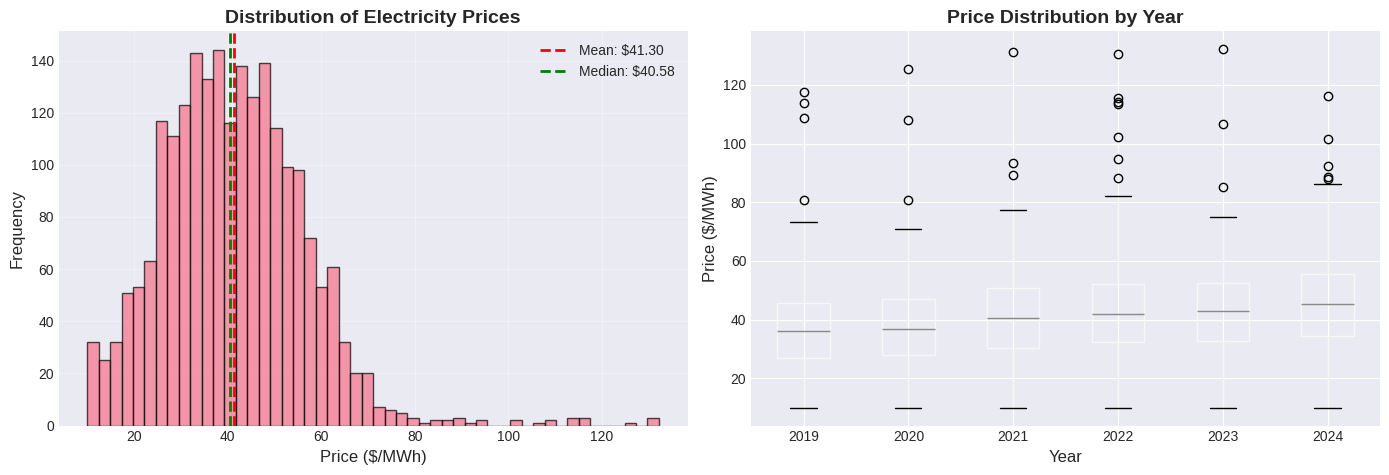
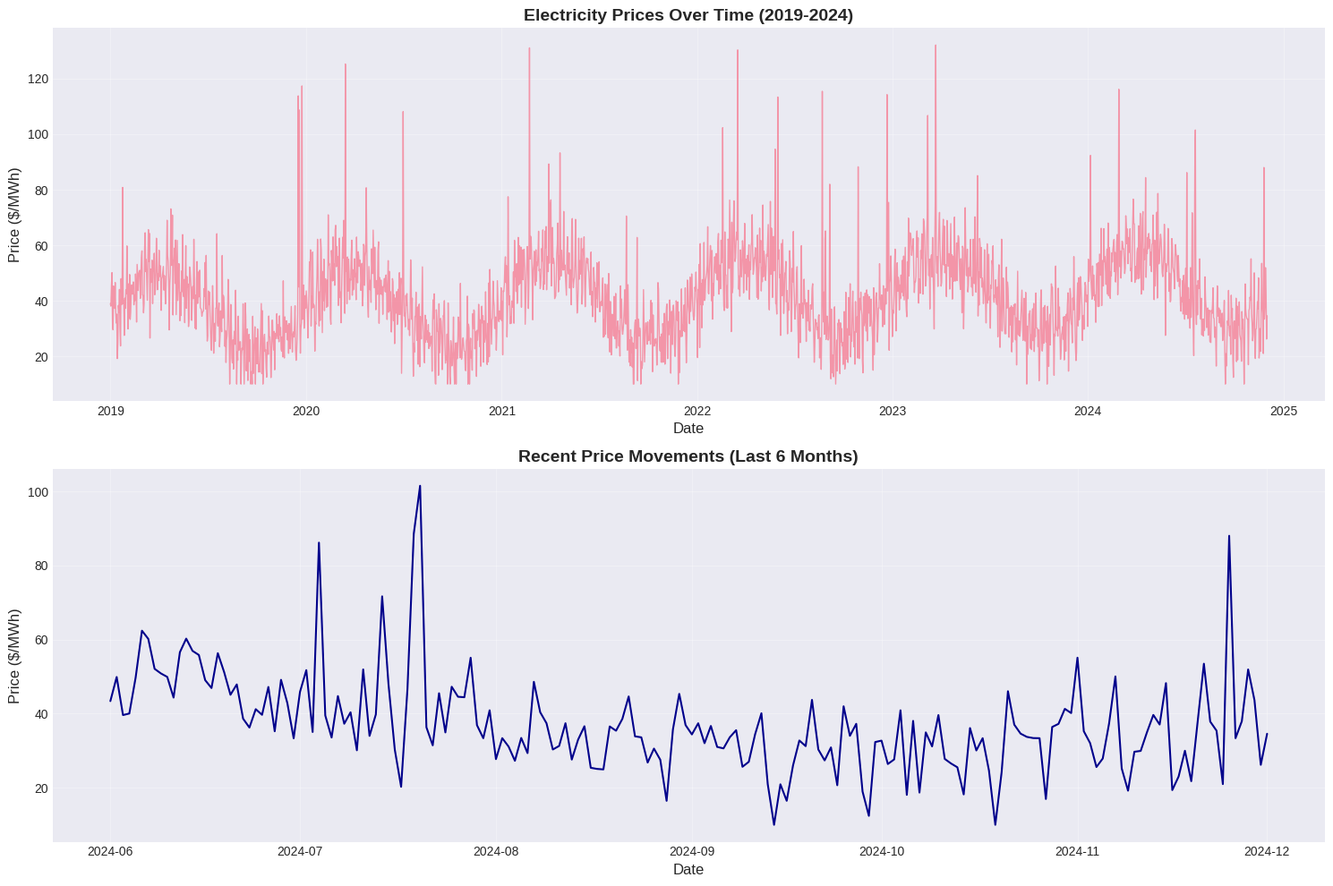
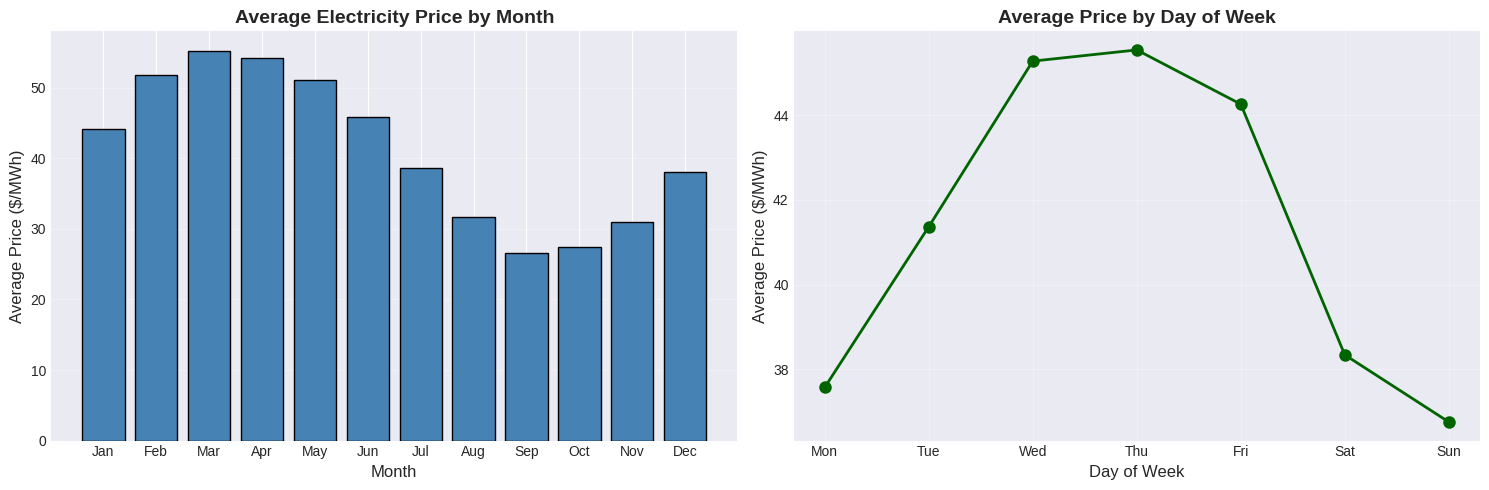
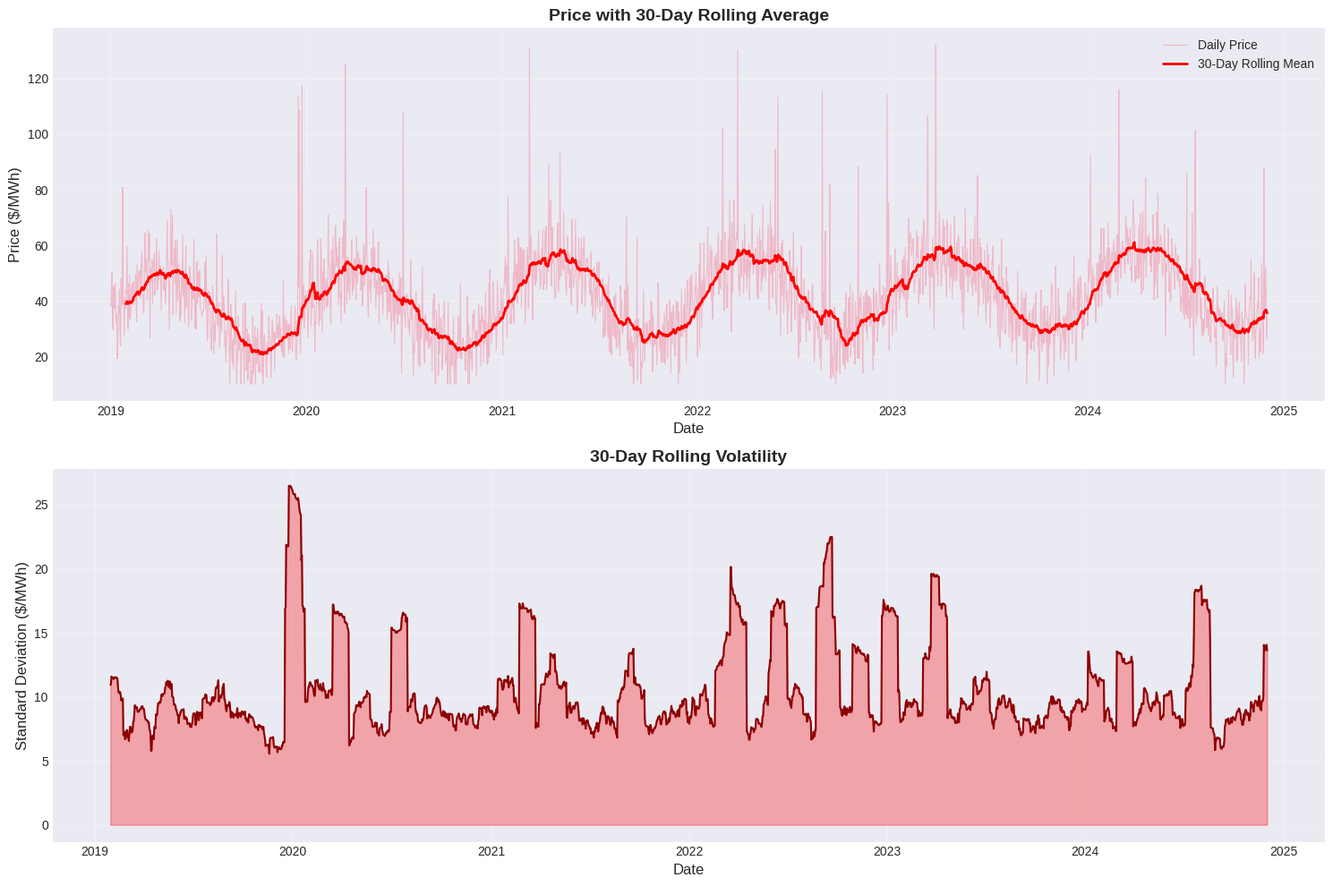
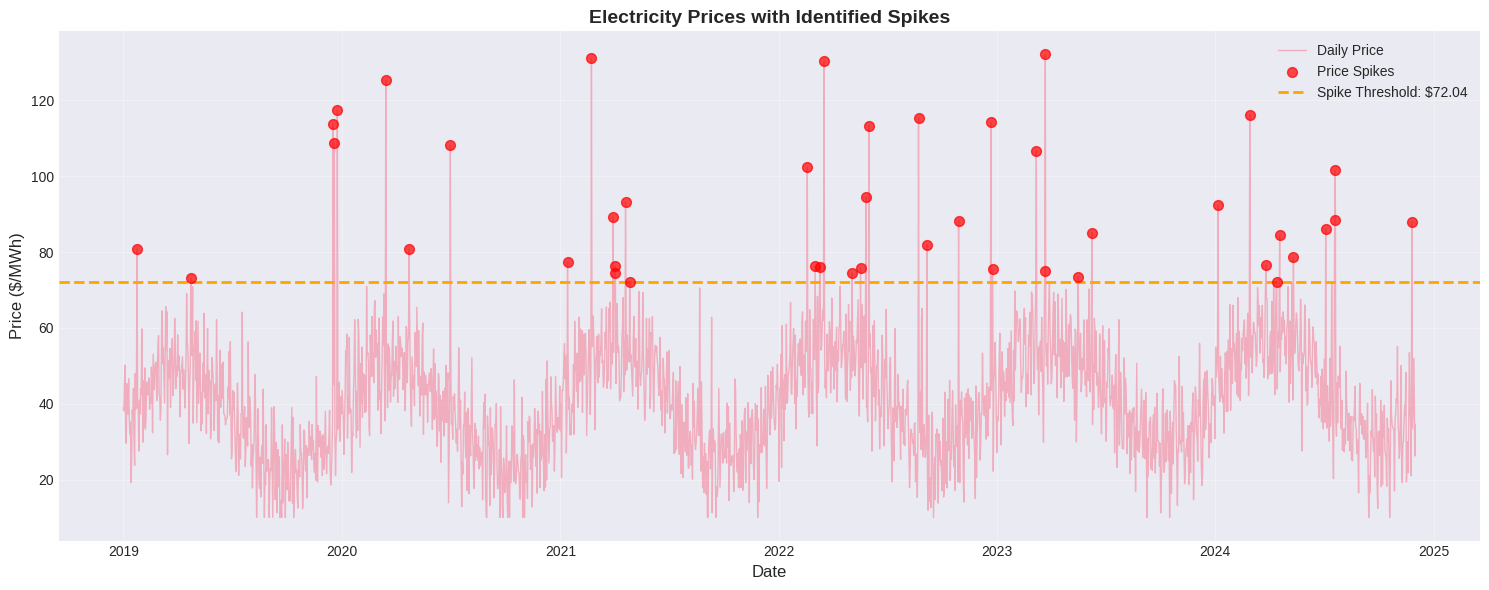

Reproduce these figures in Python, in order.
# Import required libraries
import pandas as pd
import numpy as np
import matplotlib.pyplot as plt
import seaborn as sns
from datetime import datetime, timedelta
import warnings
warnings.filterwarnings('ignore')

# Set plotting style
plt.style.use('seaborn-v0_8-darkgrid')
sns.set_palette("husl")
%matplotlib inline

# Generate synthetic electricity price data for demonstration
# This simulates realistic patterns we'd see in actual data

np.random.seed(42)
date_range = pd.date_range(start='2019-01-01', end='2024-12-01', freq='D')
n_days = len(date_range)

# Create base price with trend and seasonality
base_price = 35  # $/MWh baseline
trend = np.linspace(0, 10, n_days)  # Slight upward trend
seasonality = 15 * np.sin(2 * np.pi * np.arange(n_days) / 365.25)  # Annual cycle
weekly_pattern = 5 * np.sin(2 * np.pi * np.arange(n_days) / 7)  # Weekly cycle
noise = np.random.normal(0, 8, n_days)  # Random volatility

# Occasional price spikes (exogenous shocks)
spikes = np.zeros(n_days)
spike_indices = np.random.choice(n_days, size=int(n_days * 0.02), replace=False)
spikes[spike_indices] = np.random.uniform(20, 80, len(spike_indices))

# Combine components
prices = base_price + trend + seasonality + weekly_pattern + noise + spikes
prices = np.maximum(prices, 10)  # Floor at $10/MWh

# Create DataFrame
df = pd.DataFrame({
    'date': date_range,
    'price': prices
})

# Add derived features
df['year'] = df['date'].dt.year
df['month'] = df['date'].dt.month
df['day_of_week'] = df['date'].dt.dayofweek
df['quarter'] = df['date'].dt.quarter

print(f"Dataset shape: {df.shape}")
print(f"Date range: {df['date'].min()} to {df['date'].max()}")
df.head(10)

# Basic statistics
print("=" * 50)
print("ELECTRICITY PRICE SUMMARY STATISTICS")
print("=" * 50)
print(df['price'].describe())
print(f"\nCoefficient of Variation: {df['price'].std() / df['price'].mean():.2%}")
print(f"Skewness: {df['price'].skew():.3f}")
print(f"Kurtosis: {df['price'].kurtosis():.3f}")

fig, axes = plt.subplots(1, 2, figsize=(14, 5))

# Histogram
axes[0].hist(df['price'], bins=50, edgecolor='black', alpha=0.7)
axes[0].axvline(df['price'].mean(), color='red', linestyle='--', linewidth=2, label=f'Mean: ${df["price"].mean():.2f}')
axes[0].axvline(df['price'].median(), color='green', linestyle='--', linewidth=2, label=f'Median: ${df["price"].median():.2f}')
axes[0].set_xlabel('Price ($/MWh)', fontsize=12)
axes[0].set_ylabel('Frequency', fontsize=12)
axes[0].set_title('Distribution of Electricity Prices', fontsize=14, fontweight='bold')
axes[0].legend()
axes[0].grid(alpha=0.3)

# Box plot by year
df.boxplot(column='price', by='year', ax=axes[1])
axes[1].set_xlabel('Year', fontsize=12)
axes[1].set_ylabel('Price ($/MWh)', fontsize=12)
axes[1].set_title('Price Distribution by Year', fontsize=14, fontweight='bold')
plt.suptitle('')  # Remove automatic title

plt.tight_layout()
plt.show()

fig, axes = plt.subplots(2, 1, figsize=(15, 10))

# Full time series
axes[0].plot(df['date'], df['price'], linewidth=1, alpha=0.7)
axes[0].set_xlabel('Date', fontsize=12)
axes[0].set_ylabel('Price ($/MWh)', fontsize=12)
axes[0].set_title('Electricity Prices Over Time (2019-2024)', fontsize=14, fontweight='bold')
axes[0].grid(alpha=0.3)

# Zoom into recent period (last 6 months)
recent_df = df[df['date'] >= '2024-06-01']
axes[1].plot(recent_df['date'], recent_df['price'], linewidth=1.5, color='darkblue')
axes[1].set_xlabel('Date', fontsize=12)
axes[1].set_ylabel('Price ($/MWh)', fontsize=12)
axes[1].set_title('Recent Price Movements (Last 6 Months)', fontsize=14, fontweight='bold')
axes[1].grid(alpha=0.3)

plt.tight_layout()
plt.show()

# Monthly average prices
monthly_avg = df.groupby('month')['price'].mean().reset_index()

fig, axes = plt.subplots(1, 2, figsize=(15, 5))

# Monthly seasonality
axes[0].bar(monthly_avg['month'], monthly_avg['price'], color='steelblue', edgecolor='black')
axes[0].set_xlabel('Month', fontsize=12)
axes[0].set_ylabel('Average Price ($/MWh)', fontsize=12)
axes[0].set_title('Average Electricity Price by Month', fontsize=14, fontweight='bold')
axes[0].set_xticks(range(1, 13))
axes[0].set_xticklabels(['Jan', 'Feb', 'Mar', 'Apr', 'May', 'Jun', 'Jul', 'Aug', 'Sep', 'Oct', 'Nov', 'Dec'])
axes[0].grid(alpha=0.3, axis='y')

# Day of week pattern
dow_avg = df.groupby('day_of_week')['price'].mean().reset_index()
axes[1].plot(dow_avg['day_of_week'], dow_avg['price'], marker='o', linewidth=2, markersize=8, color='darkgreen')
axes[1].set_xlabel('Day of Week', fontsize=12)
axes[1].set_ylabel('Average Price ($/MWh)', fontsize=12)
axes[1].set_title('Average Price by Day of Week', fontsize=14, fontweight='bold')
axes[1].set_xticks(range(7))
axes[1].set_xticklabels(['Mon', 'Tue', 'Wed', 'Thu', 'Fri', 'Sat', 'Sun'])
axes[1].grid(alpha=0.3)

plt.tight_layout()
plt.show()

print("\nObservations:")
print(f"- Highest average price month: {monthly_avg.loc[monthly_avg['price'].idxmax(), 'month']}")
print(f"- Lowest average price month: {monthly_avg.loc[monthly_avg['price'].idxmin(), 'month']}")
print(f"- Peak-to-trough monthly difference: ${monthly_avg['price'].max() - monthly_avg['price'].min():.2f}/MWh")

# Calculate rolling statistics
df['rolling_mean_30d'] = df['price'].rolling(window=30).mean()
df['rolling_std_30d'] = df['price'].rolling(window=30).std()

fig, axes = plt.subplots(2, 1, figsize=(15, 10))

# Price with rolling mean
axes[0].plot(df['date'], df['price'], alpha=0.4, label='Daily Price', linewidth=0.8)
axes[0].plot(df['date'], df['rolling_mean_30d'], color='red', linewidth=2, label='30-Day Rolling Mean')
axes[0].set_xlabel('Date', fontsize=12)
axes[0].set_ylabel('Price ($/MWh)', fontsize=12)
axes[0].set_title('Price with 30-Day Rolling Average', fontsize=14, fontweight='bold')
axes[0].legend()
axes[0].grid(alpha=0.3)

# Rolling volatility
axes[1].plot(df['date'], df['rolling_std_30d'], color='darkred', linewidth=1.5)
axes[1].fill_between(df['date'], 0, df['rolling_std_30d'], alpha=0.3, color='red')
axes[1].set_xlabel('Date', fontsize=12)
axes[1].set_ylabel('Standard Deviation ($/MWh)', fontsize=12)
axes[1].set_title('30-Day Rolling Volatility', fontsize=14, fontweight='bold')
axes[1].grid(alpha=0.3)

plt.tight_layout()
plt.show()

# Define spike threshold (e.g., 2 standard deviations above mean)
threshold = df['price'].mean() + 2 * df['price'].std()
spikes_df = df[df['price'] > threshold].copy()

print(f"Price spike threshold: ${threshold:.2f}/MWh")
print(f"Number of spike days: {len(spikes_df)} ({len(spikes_df)/len(df)*100:.1f}% of days)")
print(f"\nTop 10 highest price days:")
print(spikes_df.nlargest(10, 'price')[['date', 'price']])

# Visualize spikes
plt.figure(figsize=(15, 6))
plt.plot(df['date'], df['price'], alpha=0.5, linewidth=1, label='Daily Price')
plt.scatter(spikes_df['date'], spikes_df['price'], color='red', s=50, alpha=0.7, label='Price Spikes', zorder=5)
plt.axhline(threshold, color='orange', linestyle='--', linewidth=2, label=f'Spike Threshold: ${threshold:.2f}')
plt.xlabel('Date', fontsize=12)
plt.ylabel('Price ($/MWh)', fontsize=12)
plt.title('Electricity Prices with Identified Spikes', fontsize=14, fontweight='bold')
plt.legend()
plt.grid(alpha=0.3)
plt.tight_layout()
plt.show()
